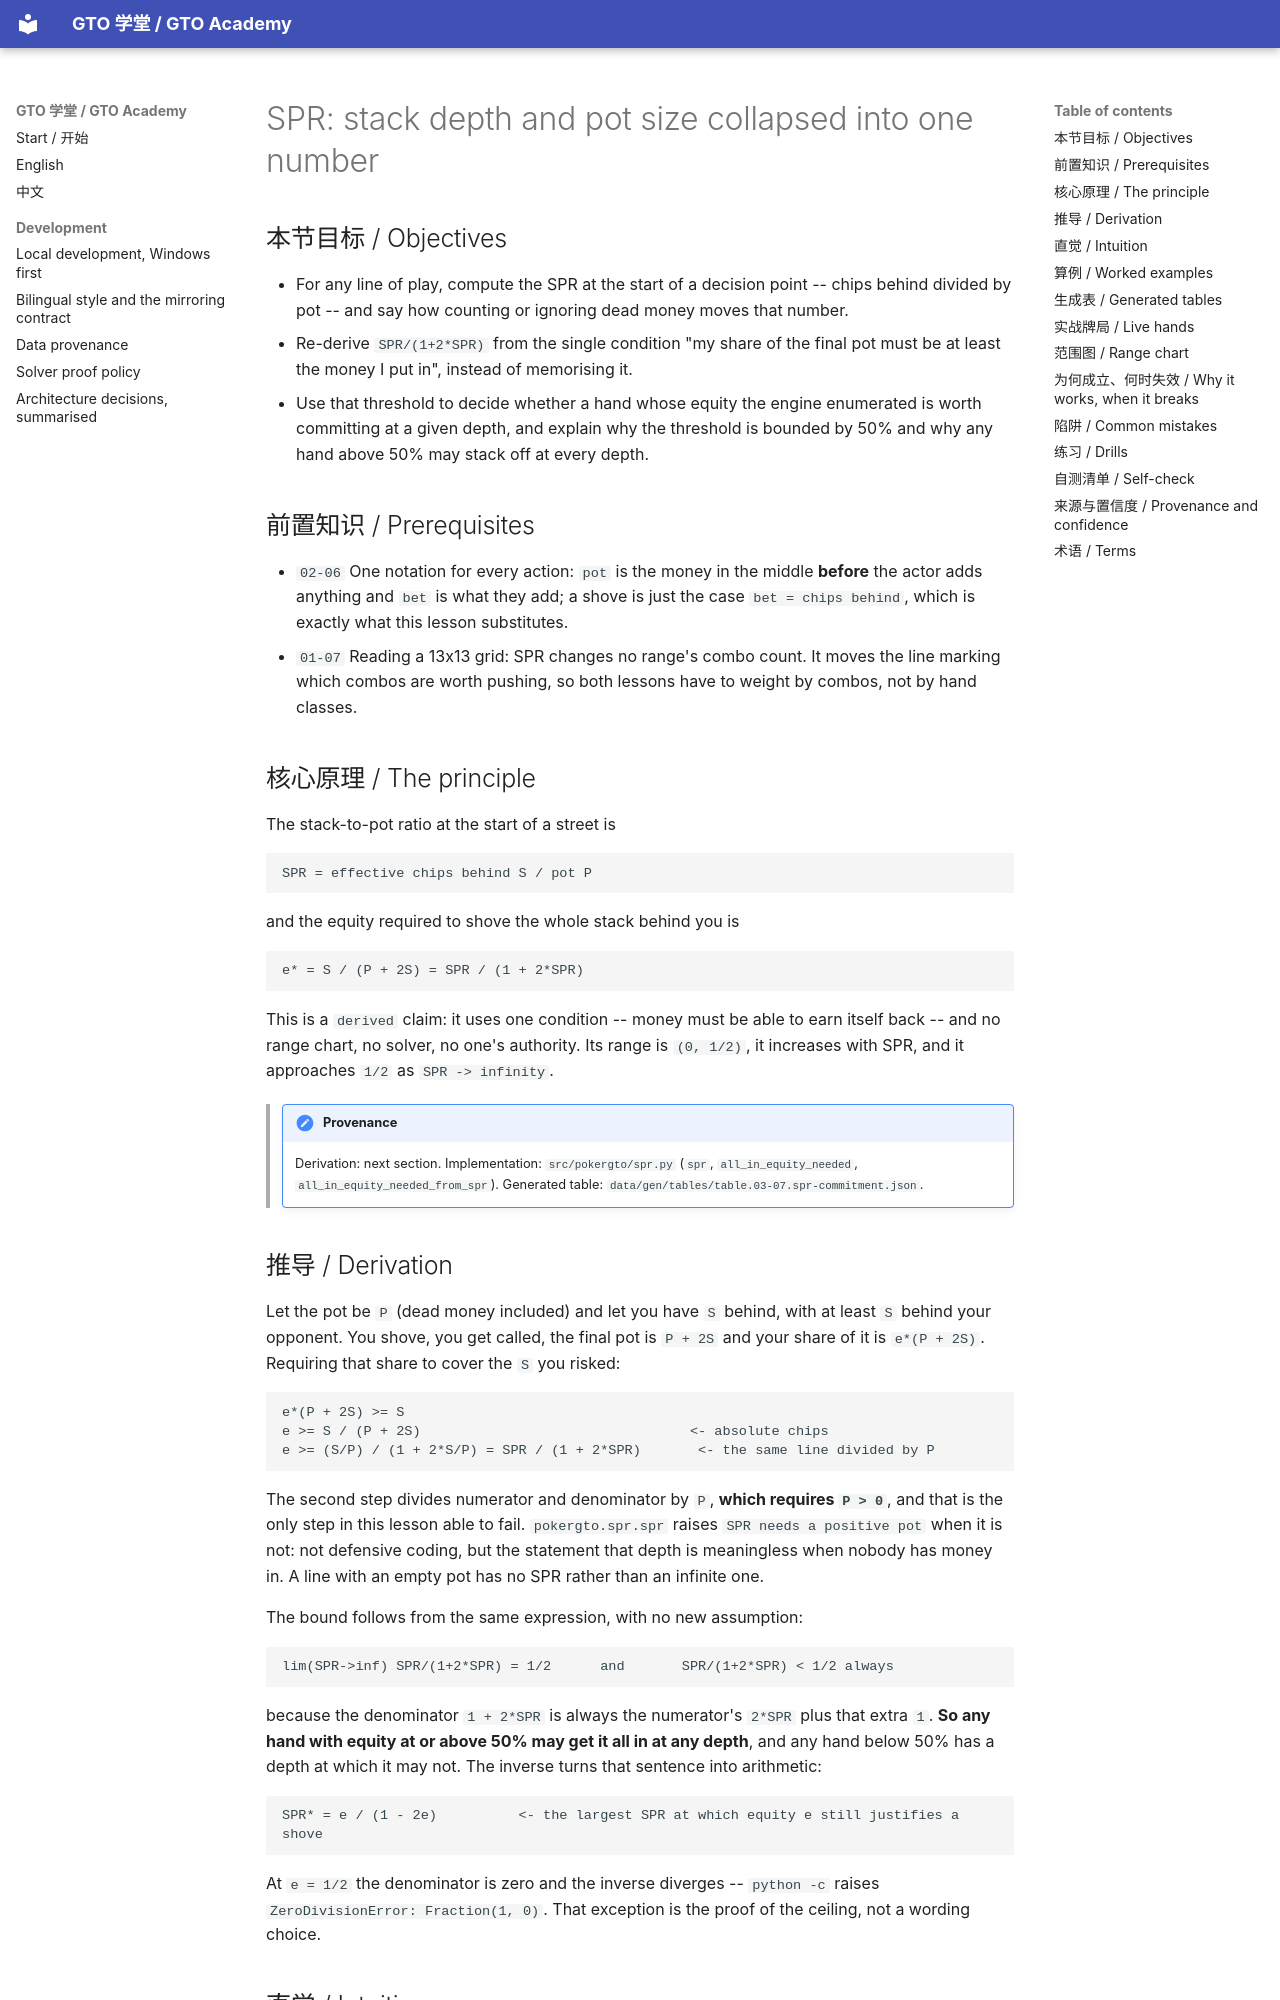

repository: RolandHuang17/texaspokerlearning · page: en/03-range-advantage/spr-and-commitment/index.html · generator: mkdocs

# SPR: stack depth and pot size collapsed into one number

<!-- hands: 2 -->
<!-- terms: spr, effective-stack, shove, required-equity, pot, bet, call, fold, equity, combos, dead-money, line, break-even-percentage, short-stack, generated-artifact, derivation-ref -->

## 本节目标 / Objectives

- For any line of play, compute the SPR at the start of a decision point -- chips behind divided by pot -- and say how counting or ignoring dead money moves that number.
- Re-derive `SPR/(1+2*SPR)` from the single condition "my share of the final pot must be at least the money I put in", instead of memorising it.
- Use that threshold to decide whether a hand whose equity the engine enumerated is worth committing at a given depth, and explain why the threshold is bounded by 50% and why any hand above 50% may stack off at every depth.

## 前置知识 / Prerequisites

- `02-06` One notation for every action: `pot` is the money in the middle **before** the actor adds anything and `bet` is what they add; a shove is just the case `bet = chips behind`, which is exactly what this lesson substitutes.
- `01-07` Reading a 13x13 grid: SPR changes no range's combo count. It moves the line marking which combos are worth pushing, so both lessons have to weight by combos, not by hand classes.

## 核心原理 / The principle

The stack-to-pot ratio at the start of a street is

```
SPR = effective chips behind S / pot P
```

and the equity required to shove the whole stack behind you is

```
e* = S / (P + 2S) = SPR / (1 + 2*SPR)
```

This is a `derived` claim: it uses one condition -- money must be able to earn itself back -- and no range chart, no solver, no one's authority. Its range is `(0, 1/2)`, it increases with SPR, and it approaches `1/2` as `SPR -> infinity`.

<!-- provenance: kind=derived verified=true -->
> !!! note "Provenance"
>     Derivation: next section. Implementation: `src/pokergto/spr.py` (`spr`, `all_in_equity_needed`, `all_in_equity_needed_from_spr`). Generated table: `data/gen/tables/table.03-07.spr-commitment.json`.

## 推导 / Derivation

Let the pot be `P` (dead money included) and let you have `S` behind, with at least `S` behind your opponent. You shove, you get called, the final pot is `P + 2S` and your share of it is `e*(P + 2S)`. Requiring that share to cover the `S` you risked:

```
e*(P + 2S) >= S
e >= S / (P + 2S)                                 <- absolute chips
e >= (S/P) / (1 + 2*S/P) = SPR / (1 + 2*SPR)       <- the same line divided by P
```

The second step divides numerator and denominator by `P`, **which requires `P > 0`**, and that is the only step in this lesson able to fail. `pokergto.spr.spr` raises `SPR needs a positive pot` when it is not: not defensive coding, but the statement that depth is meaningless when nobody has money in. A line with an empty pot has no SPR rather than an infinite one.

The bound follows from the same expression, with no new assumption:

```
lim(SPR->inf) SPR/(1+2*SPR) = 1/2      and       SPR/(1+2*SPR) < 1/2 always
```

because the denominator `1 + 2*SPR` is always the numerator's `2*SPR` plus that extra `1`. **So any hand with equity at or above 50% may get it all in at any depth**, and any hand below 50% has a depth at which it may not. The inverse turns that sentence into arithmetic:

```
SPR* = e / (1 - 2e)          <- the largest SPR at which equity e still justifies a shove
```

At `e = 1/2` the denominator is zero and the inverse diverges -- `python -c` raises `ZeroDivisionError: Fraction(1, 0)`. That exception is the proof of the ceiling, not a wording choice.
